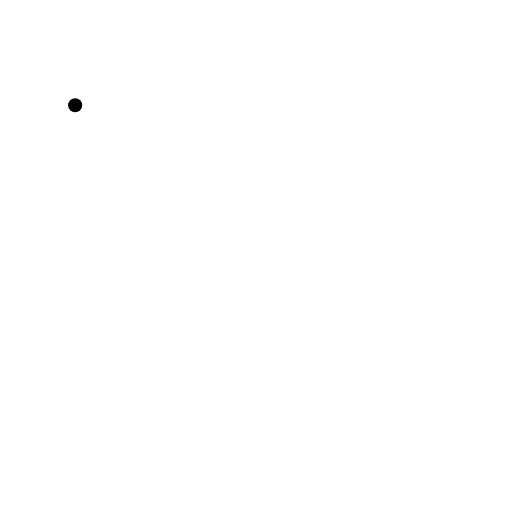
t = 0.00 s
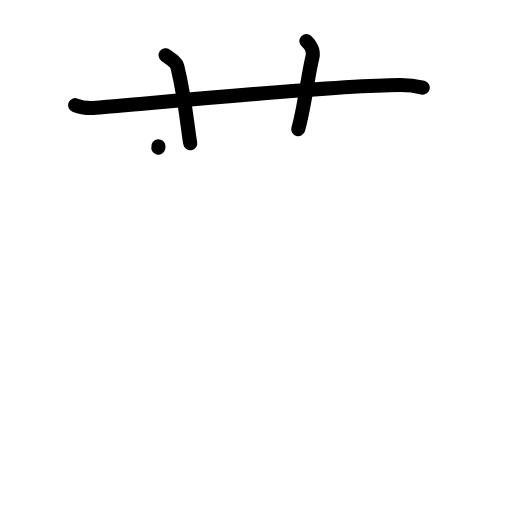
t = 3.13 s
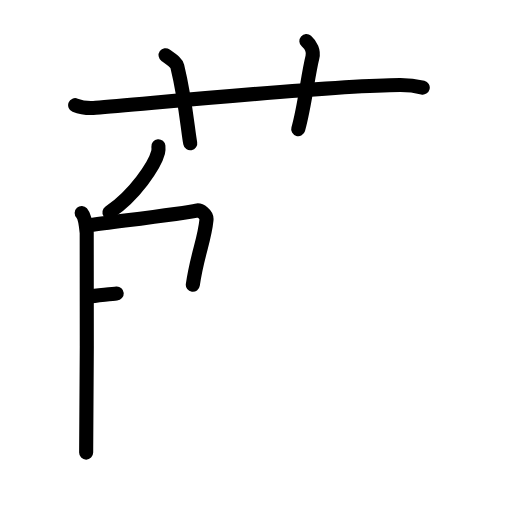
t = 6.25 s
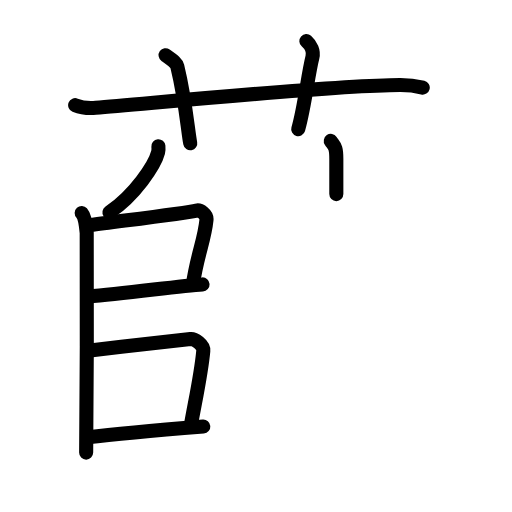
t = 9.63 s
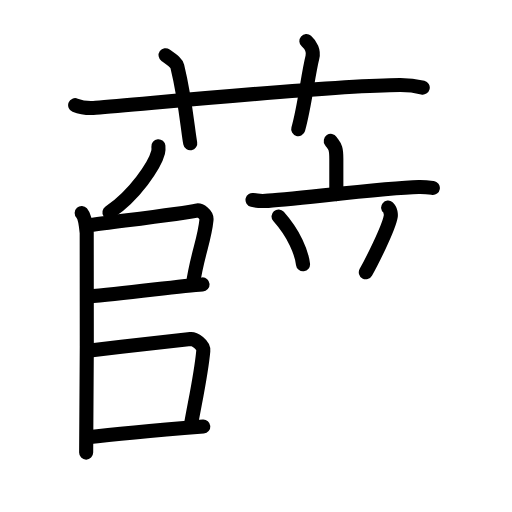
t = 12.88 s
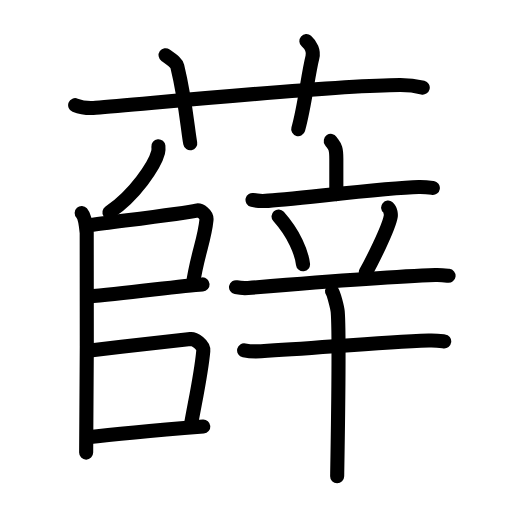
t = 16.00 s

The animated SVG that drew these frames (rendered in a browser with its animation timeline set to each time). Animation: 50 SMIL elements (animate=50); one cycle of 16.00 s.

<?xml version="1.0" encoding="UTF-8"?>
<!--
AniKanjiVG is licensed by CC-BY-SA Paul C. Sommerhoff (https://bitbucket.org/sommerhoff/anikanjivg).
AniKanjiVG uses KanjiVG which is licensed by CC-BY-SA Ulrich Apel (http://kanjivg.tagaini.net).
See also http://creativecommons.org/licenses/by-sa/3.0/
-->
<svg xmlns:kvg='http://kanjivg.tagaini.net' xmlns='http://www.w3.org/2000/svg' width='109' height='109' viewBox='0 0 109 109' style='fill:none;stroke:#000000;stroke-width:3;stroke-linecap:round;stroke-linejoin:round;' id="kvg:kanji_0859b"><g id="kvg:0859b" kvg:element="薛"><g id="kvg:0859b-g1" kvg:element="艹" kvg:variant="true" kvg:original="艸" kvg:position="top" kvg:radical="general"><path id="kvg:0859b-s1" kvg:type="㇐" d="M16,22.39c1.38,0.56,2.99,0.67,4.38,0.56c12.72-1.03,50.12-4.77,64.78-4.85c2.31-0.01,3.69,0.27,4.84,0.55"><animate attributeName="d" begin="0.0s" dur="0.3333333333333333s" from="M16,22.39C16,22.39,16,22.39,16,22.39" to="M16,22.39c1.38,0.56,2.99,0.67,4.38,0.56" />
<animate attributeName="d" begin="0.3333333333333333s" dur="0.3333333333333333s" from="M16,22.39c1.38,0.56,2.99,0.67,4.38,0.56c0,0,0,0,0,0,0" to="M16,22.39c1.38,0.56,2.99,0.67,4.38,0.56c12.72-1.03,50.12-4.77,64.78-4.85" />
<animate attributeName="d" begin="0.6666666666666666s" dur="0.3333333333333333s" from="M16,22.39c1.38,0.56,2.99,0.67,4.38,0.56c12.72-1.03,50.12-4.77,64.78-4.85c0,0,0,0,0,0,0" to="M16,22.39c1.38,0.56,2.99,0.67,4.38,0.56c12.72-1.03,50.12-4.77,64.78-4.85c2.31-0.01,3.69,0.27,4.84,0.55" />
</path>
<path id="kvg:0859b-s2" kvg:type="㇑a" d="M35.25,11.75c1.75,1.25,2.31,1.63,2.5,2.4C39.5,21.34,40,27.88,40.5,30.5"><animate attributeName="d" begin="1.0s" dur="0.5s" from="M35.25,11.75C35.25,11.75,35.25,11.75,35.25,11.75" to="M35.25,11.75c1.75,1.25,2.31,1.63,2.5,2.4" />
<animate attributeName="d" begin="1.5s" dur="0.5s" from="M35.25,11.75c1.75,1.25,2.31,1.63,2.5,2.4c0,0,0,0,0,0,0" to="M35.25,11.75c1.75,1.25,2.31,1.63,2.5,2.4C39.5,21.34,40,27.88,40.5,30.5" />
<animate attributeName="d" begin="0s" dur="1.0s" from="M-100,-100" to="M-100,-100" />
</path>
<path id="kvg:0859b-s3" kvg:type="㇑a" d="M65.22,8.75c0.97,0.86,1.61,2.18,1.29,3.45c-0.97,3.88-1.62,10.34-3.02,15.3"><animate attributeName="d" begin="2.0s" dur="0.5s" from="M65.22,8.75C65.22,8.75,65.22,8.75,65.22,8.75" to="M65.22,8.75c0.97,0.86,1.61,2.18,1.29,3.45" />
<animate attributeName="d" begin="2.5s" dur="0.5s" from="M65.22,8.75c0.97,0.86,1.61,2.18,1.29,3.45c0,0,0,0,0,0,0" to="M65.22,8.75c0.97,0.86,1.61,2.18,1.29,3.45c-0.97,3.88-1.62,10.34-3.02,15.3" />
<animate attributeName="d" begin="0s" dur="2.0s" from="M-100,-100" to="M-100,-100" />
</path>
</g>
<g id="kvg:0859b-g2" kvg:position="bottom"><g id="kvg:0859b-g3" kvg:position="left"><path id="kvg:0859b-s4" kvg:type="㇒" d="M33.72,31.14c0.03,0.32,0.06,0.83-0.06,1.28c-0.69,2.71-4.97,9.14-10.36,12.77"><animate attributeName="d" begin="3.0s" dur="0.5s" from="M33.72,31.14C33.72,31.14,33.72,31.14,33.72,31.14" to="M33.72,31.14c0.03,0.32,0.06,0.83-0.06,1.28" />
<animate attributeName="d" begin="3.5s" dur="0.5s" from="M33.72,31.14c0.03,0.32,0.06,0.83-0.06,1.28c0,0,0,0,0,0,0" to="M33.72,31.14c0.03,0.32,0.06,0.83-0.06,1.28c-0.69,2.71-4.97,9.14-10.36,12.77" />
<animate attributeName="d" begin="0s" dur="3.0s" from="M-100,-100" to="M-100,-100" />
</path>
<path id="kvg:0859b-s5" kvg:type="㇑" d="M17.39,45.36c0.59,0.65,0.95,2.93,1.07,4.23c0.12,1.3,0,38.62-0.12,46.76"><animate attributeName="d" begin="4.0s" dur="0.5s" from="M17.39,45.36C17.39,45.36,17.39,45.36,17.39,45.36" to="M17.39,45.36c0.59,0.65,0.95,2.93,1.07,4.23" />
<animate attributeName="d" begin="4.5s" dur="0.5s" from="M17.39,45.36c0.59,0.65,0.95,2.93,1.07,4.23c0,0,0,0,0,0,0" to="M17.39,45.36c0.59,0.65,0.95,2.93,1.07,4.23c0.12,1.3,0,38.62-0.12,46.76" />
<animate attributeName="d" begin="0s" dur="4.0s" from="M-100,-100" to="M-100,-100" />
</path>
<path id="kvg:0859b-s6" kvg:type="㇕" d="M19.22,47.91C26,47,39.8,45.34,41.86,44.83c0.75-0.19,2.21,0.88,2.1,1.97c-0.45,4.53-1.96,7.29-2.91,13.83"><animate attributeName="d" begin="5.0s" dur="0.3333333333333333s" from="M19.22,47.91C19.22,47.91,19.22,47.91,19.22,47.91" to="M19.22,47.91C26,47,39.8,45.34,41.86,44.83" />
<animate attributeName="d" begin="5.333333333333333s" dur="0.3333333333333333s" from="M19.22,47.91C26,47,39.8,45.34,41.86,44.83c0,0,0,0,0,0,0" to="M19.22,47.91C26,47,39.8,45.34,41.86,44.83c0.75-0.19,2.21,0.88,2.1,1.97" />
<animate attributeName="d" begin="5.666666666666667s" dur="0.3333333333333333s" from="M19.22,47.91C26,47,39.8,45.34,41.86,44.83c0.75-0.19,2.21,0.88,2.1,1.97c0,0,0,0,0,0,0" to="M19.22,47.91C26,47,39.8,45.34,41.86,44.83c0.75-0.19,2.21,0.88,2.1,1.97c-0.45,4.53-1.96,7.29-2.91,13.83" />
<animate attributeName="d" begin="0s" dur="5.0s" from="M-100,-100" to="M-100,-100" />
</path>
<path id="kvg:0859b-s7" kvg:type="㇐" d="M18.76,63.11c7.99-0.61,19.67-2.29,24.36-2.56"><animate attributeName="d" begin="6.0s" dur="1.0s" from="M18.76,63.11C18.76,63.11,18.76,63.11,18.76,63.11" to="M18.76,63.11c7.99-0.61,19.67-2.29,24.36-2.56" />
<animate attributeName="d" begin="0s" dur="6.0s" from="M-100,-100" to="M-100,-100" />
</path>
<path id="kvg:0859b-s8" kvg:type="㇕" d="M18.72,74.67c7.53-0.92,17.28-1.92,21.82-2.5c0.87-0.11,2.86,1.22,2.74,2.51c-0.5,5.35-1.83,11.09-2.66,15.94"><animate attributeName="d" begin="7.0s" dur="0.3333333333333333s" from="M18.72,74.67C18.72,74.67,18.72,74.67,18.72,74.67" to="M18.72,74.67c7.53-0.92,17.28-1.92,21.82-2.5" />
<animate attributeName="d" begin="7.333333333333333s" dur="0.3333333333333333s" from="M18.72,74.67c7.53-0.92,17.28-1.92,21.82-2.5c0,0,0,0,0,0,0" to="M18.72,74.67c7.53-0.92,17.28-1.92,21.82-2.5c0.87-0.11,2.86,1.22,2.74,2.51" />
<animate attributeName="d" begin="7.666666666666667s" dur="0.3333333333333333s" from="M18.72,74.67c7.53-0.92,17.28-1.92,21.82-2.5c0.87-0.11,2.86,1.22,2.74,2.51c0,0,0,0,0,0,0" to="M18.72,74.67c7.53-0.92,17.28-1.92,21.82-2.5c0.87-0.11,2.86,1.22,2.74,2.51c-0.5,5.35-1.83,11.09-2.66,15.94" />
<animate attributeName="d" begin="0s" dur="7.0s" from="M-100,-100" to="M-100,-100" />
</path>
<path id="kvg:0859b-s9" kvg:type="㇐" d="M18.68,93.1c4.69-0.57,18.79-1.83,24.6-2.3"><animate attributeName="d" begin="8.0s" dur="1.0s" from="M18.68,93.1C18.68,93.1,18.68,93.1,18.68,93.1" to="M18.68,93.1c4.69-0.57,18.79-1.83,24.6-2.3" />
<animate attributeName="d" begin="0s" dur="8.0s" from="M-100,-100" to="M-100,-100" />
</path>
</g>
<g id="kvg:0859b-g4" kvg:element="辛" kvg:position="right"><g id="kvg:0859b-g5" kvg:element="立" kvg:position="top"><g id="kvg:0859b-g6" kvg:element="亠" kvg:position="top"><path id="kvg:0859b-s10" kvg:type="㇑a" d="M70.42,30c0.79,1.15,1.18,1.15,1.18,3.83c0,2.68,0,3.97,0,7.49"><animate attributeName="d" begin="9.0s" dur="0.5s" from="M70.42,30C70.42,30,70.42,30,70.42,30" to="M70.42,30c0.79,1.15,1.18,1.15,1.18,3.83" />
<animate attributeName="d" begin="9.5s" dur="0.5s" from="M70.42,30c0.79,1.15,1.18,1.15,1.18,3.83c0,0,0,0,0,0,0" to="M70.42,30c0.79,1.15,1.18,1.15,1.18,3.83c0,2.68,0,3.97,0,7.49" />
<animate attributeName="d" begin="0s" dur="9.0s" from="M-100,-100" to="M-100,-100" />
</path>
<path id="kvg:0859b-s11" kvg:type="㇐" d="M53.76,42.57c0.86,0.2,1.87,0.23,2.73,0.2c4.87-0.17,25.27-2.81,32.64-2.96c1.44-0.03,2.3,0.1,3.02,0.2"><animate attributeName="d" begin="10.0s" dur="0.3333333333333333s" from="M53.76,42.57C53.76,42.57,53.76,42.57,53.76,42.57" to="M53.76,42.57c0.86,0.2,1.87,0.23,2.73,0.2" />
<animate attributeName="d" begin="10.333333333333334s" dur="0.3333333333333333s" from="M53.76,42.57c0.86,0.2,1.87,0.23,2.73,0.2c0,0,0,0,0,0,0" to="M53.76,42.57c0.86,0.2,1.87,0.23,2.73,0.2c4.87-0.17,25.27-2.81,32.64-2.96" />
<animate attributeName="d" begin="10.666666666666666s" dur="0.3333333333333333s" from="M53.76,42.57c0.86,0.2,1.87,0.23,2.73,0.2c4.87-0.17,25.27-2.81,32.64-2.96c0,0,0,0,0,0,0" to="M53.76,42.57c0.86,0.2,1.87,0.23,2.73,0.2c4.87-0.17,25.27-2.81,32.64-2.96c1.44-0.03,2.3,0.1,3.02,0.2" />
<animate attributeName="d" begin="0s" dur="10.0s" from="M-100,-100" to="M-100,-100" />
</path>
</g>
<g id="kvg:0859b-g7" kvg:position="bottom"><path id="kvg:0859b-s12" kvg:type="㇔" d="M59.3,46.08c3.37,3.8,4.91,7.69,5.21,10.19"><animate attributeName="d" begin="11.0s" dur="1.0s" from="M59.3,46.08C59.3,46.08,59.3,46.08,59.3,46.08" to="M59.3,46.08c3.37,3.8,4.91,7.69,5.21,10.19" />
<animate attributeName="d" begin="0s" dur="11.0s" from="M-100,-100" to="M-100,-100" />
</path>
<path id="kvg:0859b-s13" kvg:type="㇒" d="M82.63,44.2c0.55,0.45,0.62,1.52,0.55,1.89c-0.45,2.57-4.19,9.91-5.3,11.88"><animate attributeName="d" begin="12.0s" dur="0.5s" from="M82.63,44.2C82.63,44.2,82.63,44.2,82.63,44.2" to="M82.63,44.2c0.55,0.45,0.62,1.52,0.55,1.89" />
<animate attributeName="d" begin="12.5s" dur="0.5s" from="M82.63,44.2c0.55,0.45,0.62,1.52,0.55,1.89c0,0,0,0,0,0,0" to="M82.63,44.2c0.55,0.45,0.62,1.52,0.55,1.89c-0.45,2.57-4.19,9.91-5.3,11.88" />
<animate attributeName="d" begin="0s" dur="12.0s" from="M-100,-100" to="M-100,-100" />
</path>
<path id="kvg:0859b-s14" kvg:type="㇐" d="M50.25,61.14c0.81,0.17,1.76,0.23,2.56,0.17c8.82-0.72,29.64-2.41,39.85-2.75c1.35-0.04,2.16,0.08,2.83,0.16"><animate attributeName="d" begin="13.0s" dur="0.3333333333333333s" from="M50.25,61.14C50.25,61.14,50.25,61.14,50.25,61.14" to="M50.25,61.14c0.81,0.17,1.76,0.23,2.56,0.17" />
<animate attributeName="d" begin="13.333333333333334s" dur="0.3333333333333333s" from="M50.25,61.14c0.81,0.17,1.76,0.23,2.56,0.17c0,0,0,0,0,0,0" to="M50.25,61.14c0.81,0.17,1.76,0.23,2.56,0.17c8.82-0.72,29.64-2.41,39.85-2.75" />
<animate attributeName="d" begin="13.666666666666666s" dur="0.3333333333333333s" from="M50.25,61.14c0.81,0.17,1.76,0.23,2.56,0.17c8.82-0.72,29.64-2.41,39.85-2.75c0,0,0,0,0,0,0" to="M50.25,61.14c0.81,0.17,1.76,0.23,2.56,0.17c8.82-0.72,29.64-2.41,39.85-2.75c1.35-0.04,2.16,0.08,2.83,0.16" />
<animate attributeName="d" begin="0s" dur="13.0s" from="M-100,-100" to="M-100,-100" />
</path>
</g>
</g>
<g id="kvg:0859b-g8" kvg:element="十" kvg:position="bottom"><path id="kvg:0859b-s15" kvg:type="㇐" d="M51.97,74.58c0.94,0.2,2.66,0.25,3.6,0.2c11.93-0.65,24.65-1.87,35.71-2.29c1.56-0.06,2.5,0.09,3.29,0.19"><animate attributeName="d" begin="14.0s" dur="0.3333333333333333s" from="M51.97,74.58C51.97,74.58,51.97,74.58,51.97,74.58" to="M51.97,74.58c0.94,0.2,2.66,0.25,3.6,0.2" />
<animate attributeName="d" begin="14.333333333333334s" dur="0.3333333333333333s" from="M51.97,74.58c0.94,0.2,2.66,0.25,3.6,0.2c0,0,0,0,0,0,0" to="M51.97,74.58c0.94,0.2,2.66,0.25,3.6,0.2c11.93-0.65,24.65-1.87,35.71-2.29" />
<animate attributeName="d" begin="14.666666666666666s" dur="0.3333333333333333s" from="M51.97,74.58c0.94,0.2,2.66,0.25,3.6,0.2c11.93-0.65,24.65-1.87,35.71-2.29c0,0,0,0,0,0,0" to="M51.97,74.58c0.94,0.2,2.66,0.25,3.6,0.2c11.93-0.65,24.65-1.87,35.71-2.29c1.56-0.06,2.5,0.09,3.29,0.19" />
<animate attributeName="d" begin="0s" dur="14.0s" from="M-100,-100" to="M-100,-100" />
</path>
<path id="kvg:0859b-s16" kvg:type="㇑" d="M70.68,62.03c0.37,0.46,1.14,3.45,1.22,4.37c0.42,5.28-0.1,33.63-0.12,34.99"><animate attributeName="d" begin="15.0s" dur="0.5s" from="M70.68,62.03C70.68,62.03,70.68,62.03,70.68,62.03" to="M70.68,62.03c0.37,0.46,1.14,3.45,1.22,4.37" />
<animate attributeName="d" begin="15.5s" dur="0.5s" from="M70.68,62.03c0.37,0.46,1.14,3.45,1.22,4.37c0,0,0,0,0,0,0" to="M70.68,62.03c0.37,0.46,1.14,3.45,1.22,4.37c0.42,5.28-0.1,33.63-0.12,34.99" />
<animate attributeName="d" begin="0s" dur="15.0s" from="M-100,-100" to="M-100,-100" />
</path>
</g>
</g>
</g>
</g>
</svg>
